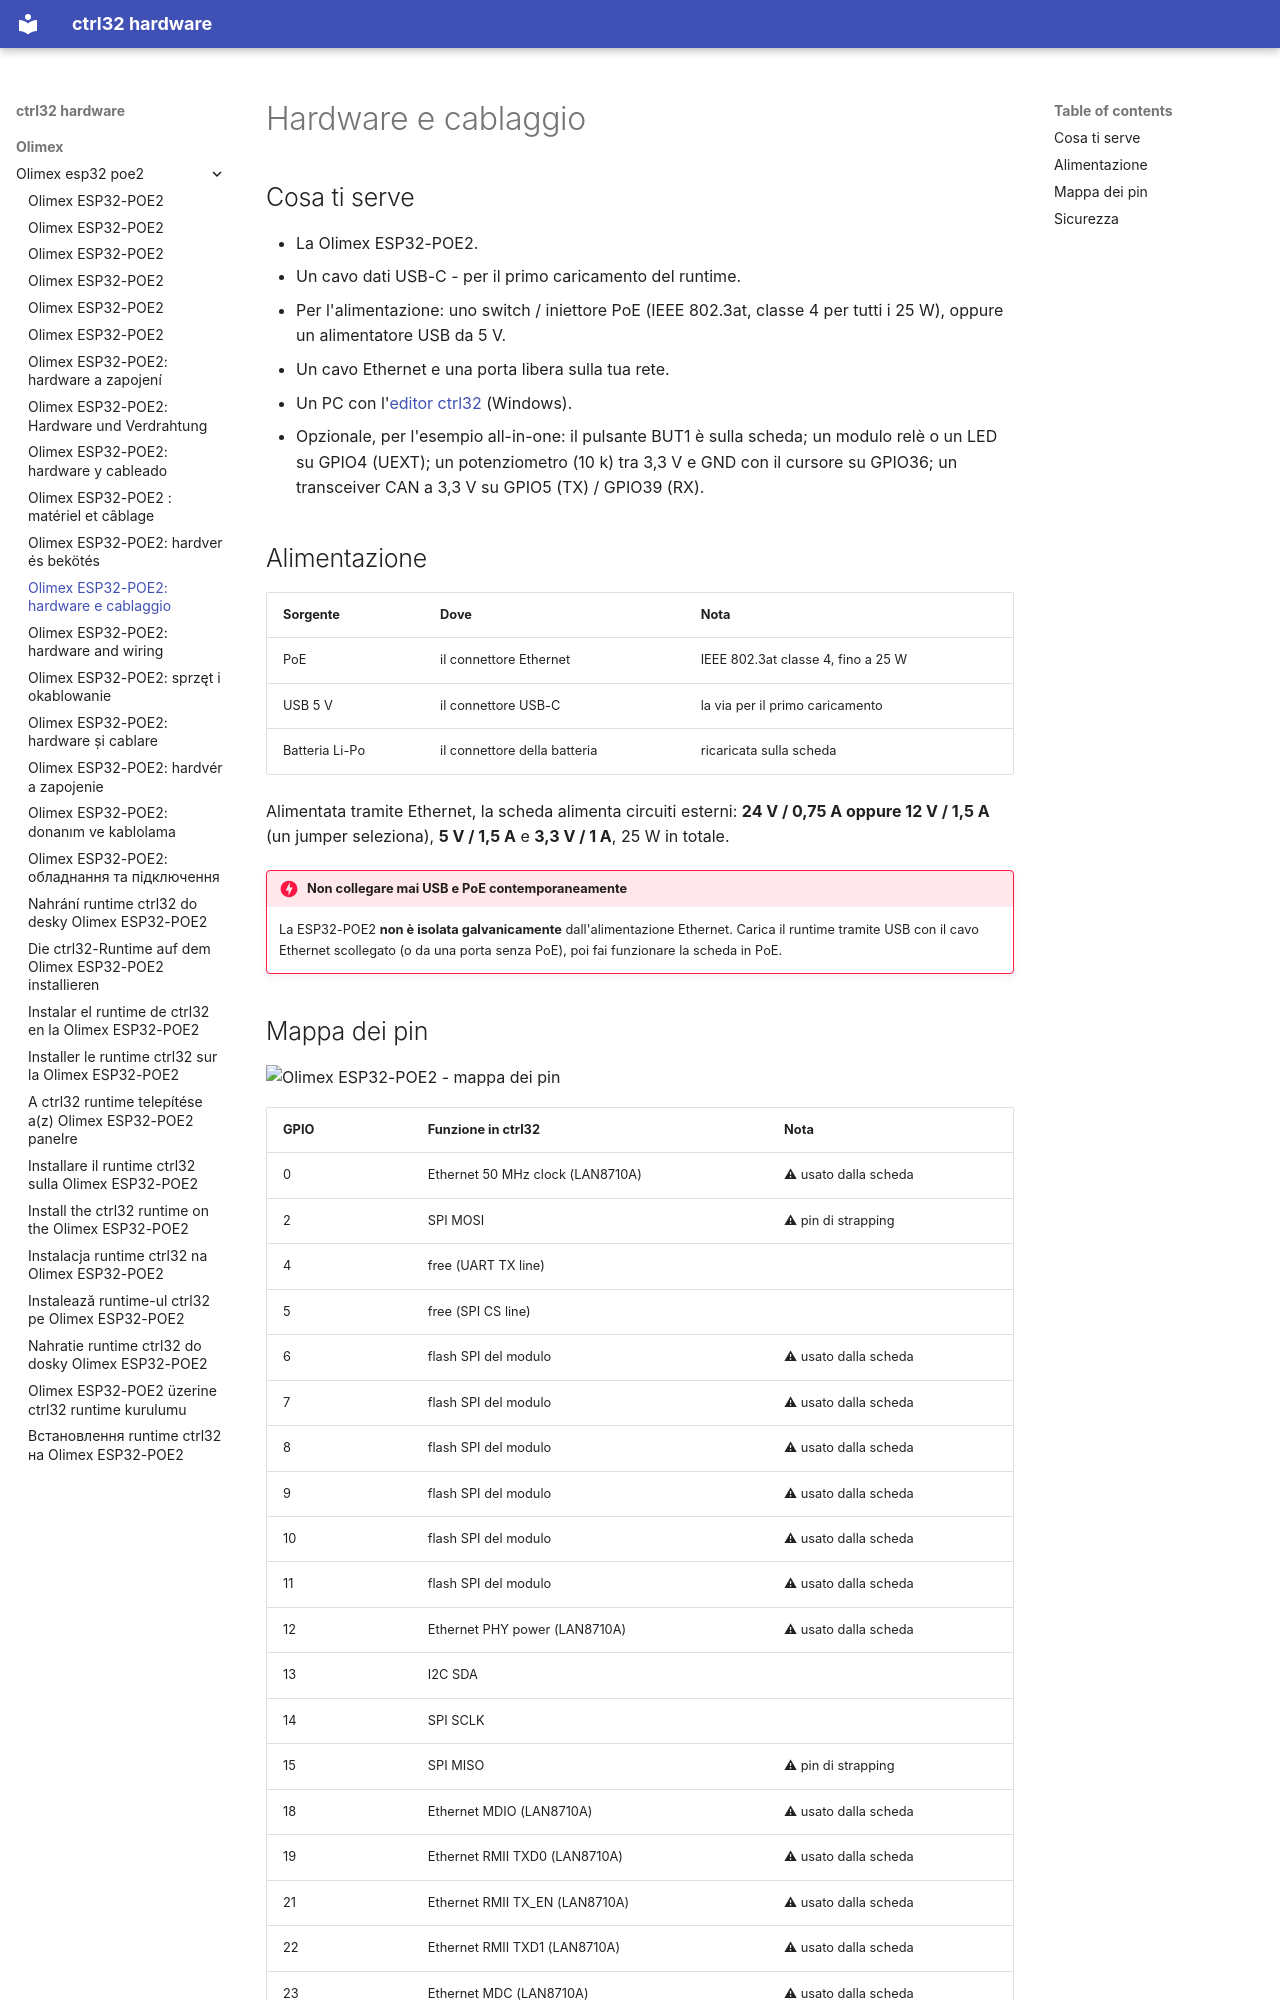

repository: ctrl32/hardware · page: olimex/olimex-esp32-poe2/hardware.it/index.html · generator: mkdocs

---
title: 'Olimex ESP32-POE2: hardware e cablaggio'
slug: hardware
sidebar_position: 20
image: pinout/pinout.png
image_alt: Olimex ESP32-POE2 - mappa dei pin
tags:
- esp32
- ethernet
- poe
- psram
- olimex
---

# Hardware e cablaggio

## Cosa ti serve

- La Olimex ESP32-POE2.
- Un cavo dati USB-C - per il primo caricamento del runtime.
- Per l'alimentazione: uno switch / iniettore PoE (IEEE 802.3at, classe 4 per tutti i 25 W), oppure un alimentatore USB da 5 V.
- Un cavo Ethernet e una porta libera sulla tua rete.
- Un PC con l'[editor ctrl32](https://ctrl32.com/download/) (Windows).
- Opzionale, per l'esempio all-in-one: il pulsante BUT1 è sulla scheda; un modulo relè o un LED su GPIO4 (UEXT); un potenziometro (10 k) tra 3,3 V e GND con il cursore su GPIO36; un transceiver CAN a 3,3 V su GPIO5 (TX) / GPIO39 (RX).

## Alimentazione

| Sorgente | Dove | Nota |
|---|---|---|
| PoE | il connettore Ethernet | IEEE 802.3at classe 4, fino a 25 W |
| USB 5 V | il connettore USB-C | la via per il primo caricamento |
| Batteria Li-Po | il connettore della batteria | ricaricata sulla scheda |

Alimentata tramite Ethernet, la scheda alimenta circuiti esterni: **24 V /
0,75 A oppure 12 V / 1,5 A** (un jumper seleziona), **5 V / 1,5 A** e
**3,3 V / 1 A**, 25 W in totale.

!!! danger "Non collegare mai USB e PoE contemporaneamente"
    La ESP32-POE2 **non è isolata galvanicamente** dall'alimentazione
    Ethernet. Carica il runtime tramite USB con il cavo Ethernet
    scollegato (o da una porta senza PoE), poi fai funzionare la scheda in
    PoE.
